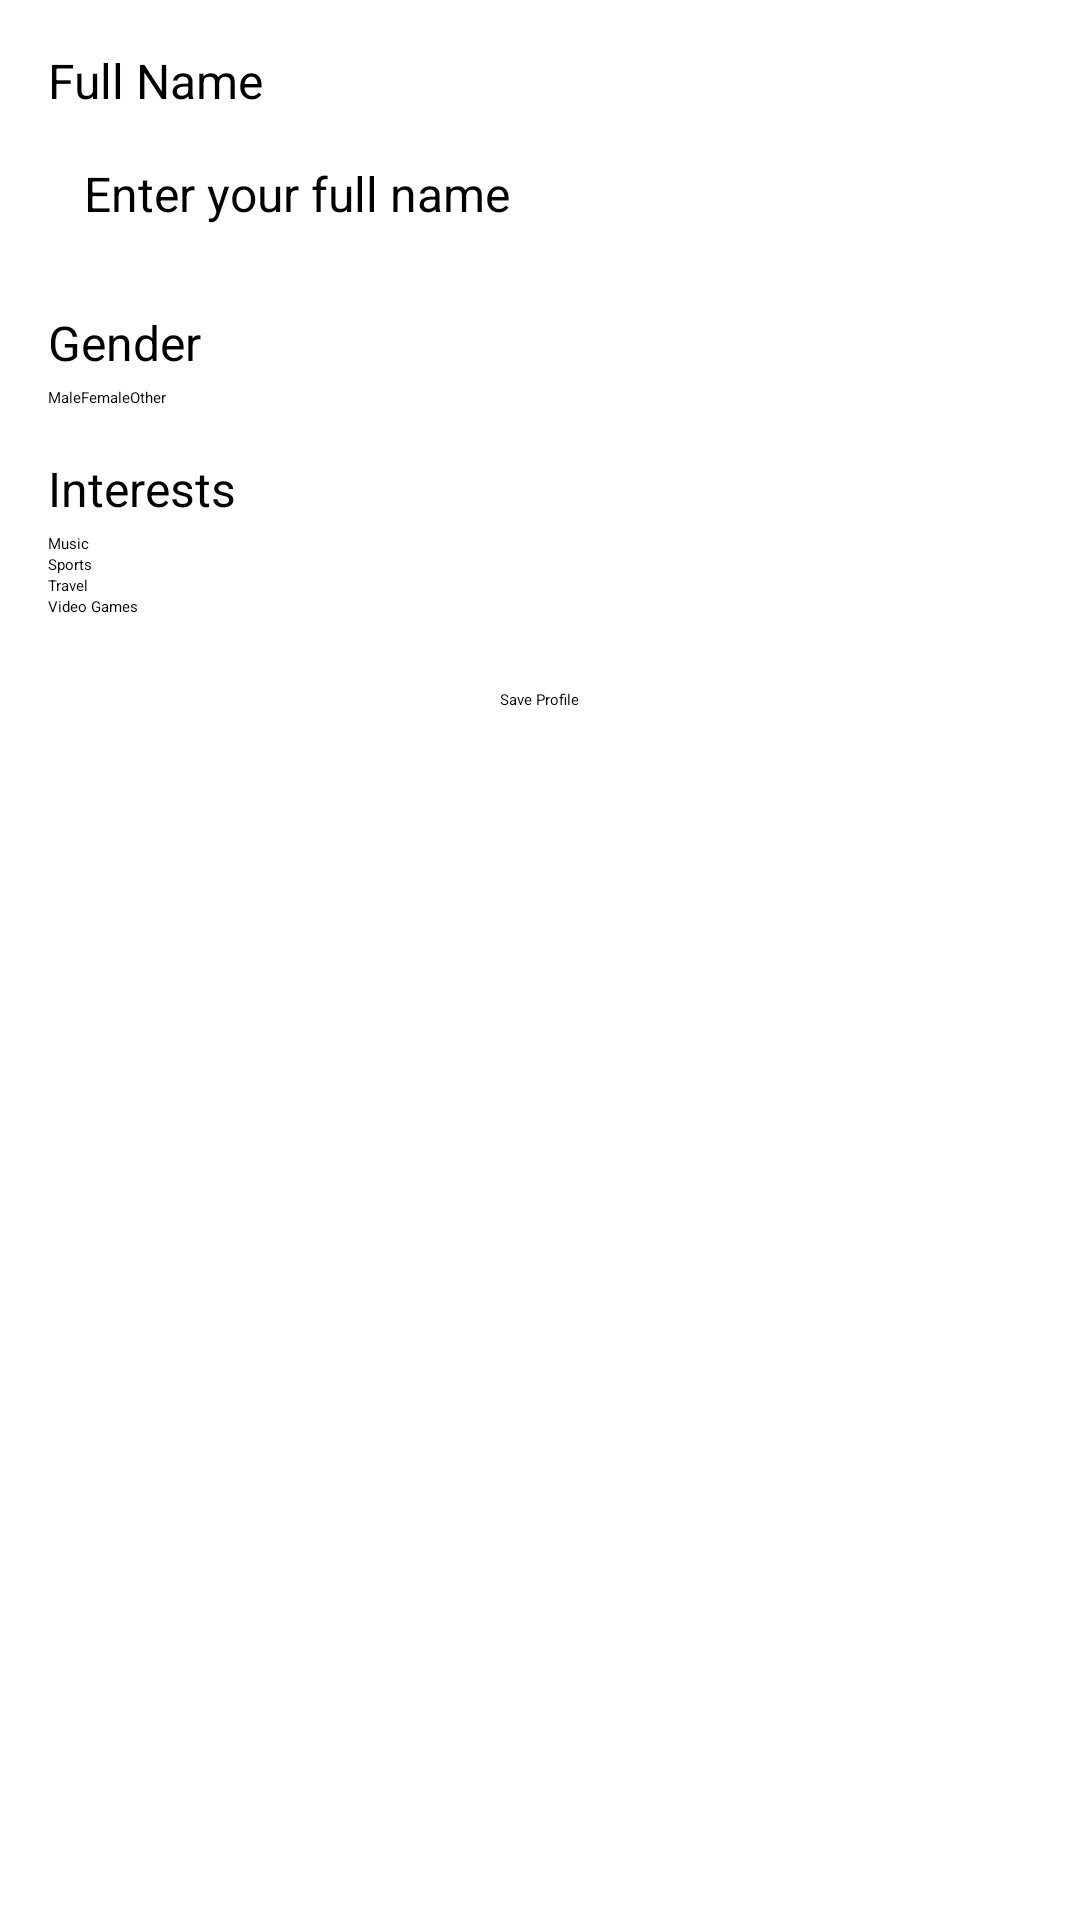

This screen was rendered from an Android layout file. Write that file and the resources it references.
<!-- AndroidManifest.xml: application theme Theme.NewsPHP -->
<!-- res/layout/fragment_profile.xml -->
<?xml version="1.0" encoding="utf-8"?>
<ScrollView xmlns:android="http://schemas.android.com/apk/res/android"
    android:layout_width="match_parent"
    android:layout_height="match_parent"
    android:padding="16dp">

    <LinearLayout
        android:layout_width="match_parent"
        android:layout_height="wrap_content"
        android:orientation="vertical">

        
        <TextView
            android:layout_width="wrap_content"
            android:layout_height="wrap_content"
            android:text="Full Name"
            android:textSize="16sp"
            android:paddingBottom="4dp" />

        <EditText
            android:id="@+id/editTextName"
            android:layout_width="match_parent"
            android:layout_height="wrap_content"
            android:hint="Enter your full name"
            android:padding="12dp"
            android:textSize="16sp" />

        
        <TextView
            android:layout_width="wrap_content"
            android:layout_height="wrap_content"
            android:text="Gender"
            android:textSize="16sp"
            android:paddingTop="16dp"
            android:paddingBottom="4dp" />

        <RadioGroup
            android:id="@+id/radioGroupGender"
            android:layout_width="wrap_content"
            android:layout_height="wrap_content"
            android:orientation="horizontal">

            <RadioButton
                android:id="@+id/radioMale"
                android:layout_width="wrap_content"
                android:layout_height="wrap_content"
                android:text="Male" />

            <RadioButton
                android:id="@+id/radioFemale"
                android:layout_width="wrap_content"
                android:layout_height="wrap_content"
                android:text="Female" />

            <RadioButton
                android:id="@+id/radioOther"
                android:layout_width="wrap_content"
                android:layout_height="wrap_content"
                android:text="Other" />
        </RadioGroup>

        
        <TextView
            android:layout_width="wrap_content"
            android:layout_height="wrap_content"
            android:text="Interests"
            android:textSize="16sp"
            android:paddingTop="16dp"
            android:paddingBottom="4dp" />

        <CheckBox
            android:id="@+id/checkBoxMusic"
            android:layout_width="wrap_content"
            android:layout_height="wrap_content"
            android:text="Music" />

        <CheckBox
            android:id="@+id/checkBoxSports"
            android:layout_width="wrap_content"
            android:layout_height="wrap_content"
            android:text="Sports" />

        <CheckBox
            android:id="@+id/checkBoxTravel"
            android:layout_width="wrap_content"
            android:layout_height="wrap_content"
            android:text="Travel" />

        <CheckBox
            android:id="@+id/checkBoxVideoGames"
            android:layout_width="wrap_content"
            android:layout_height="wrap_content"
            android:text="Video Games" />

        
        <Button
            android:id="@+id/buttonSave"
            android:layout_width="wrap_content"
            android:layout_height="wrap_content"
            android:text="Save Profile"
            android:layout_marginTop="24dp"
            android:layout_gravity="center" />
    </LinearLayout>
</ScrollView>
<!-- resources referenced by this layout -->
<resources>

</resources>
